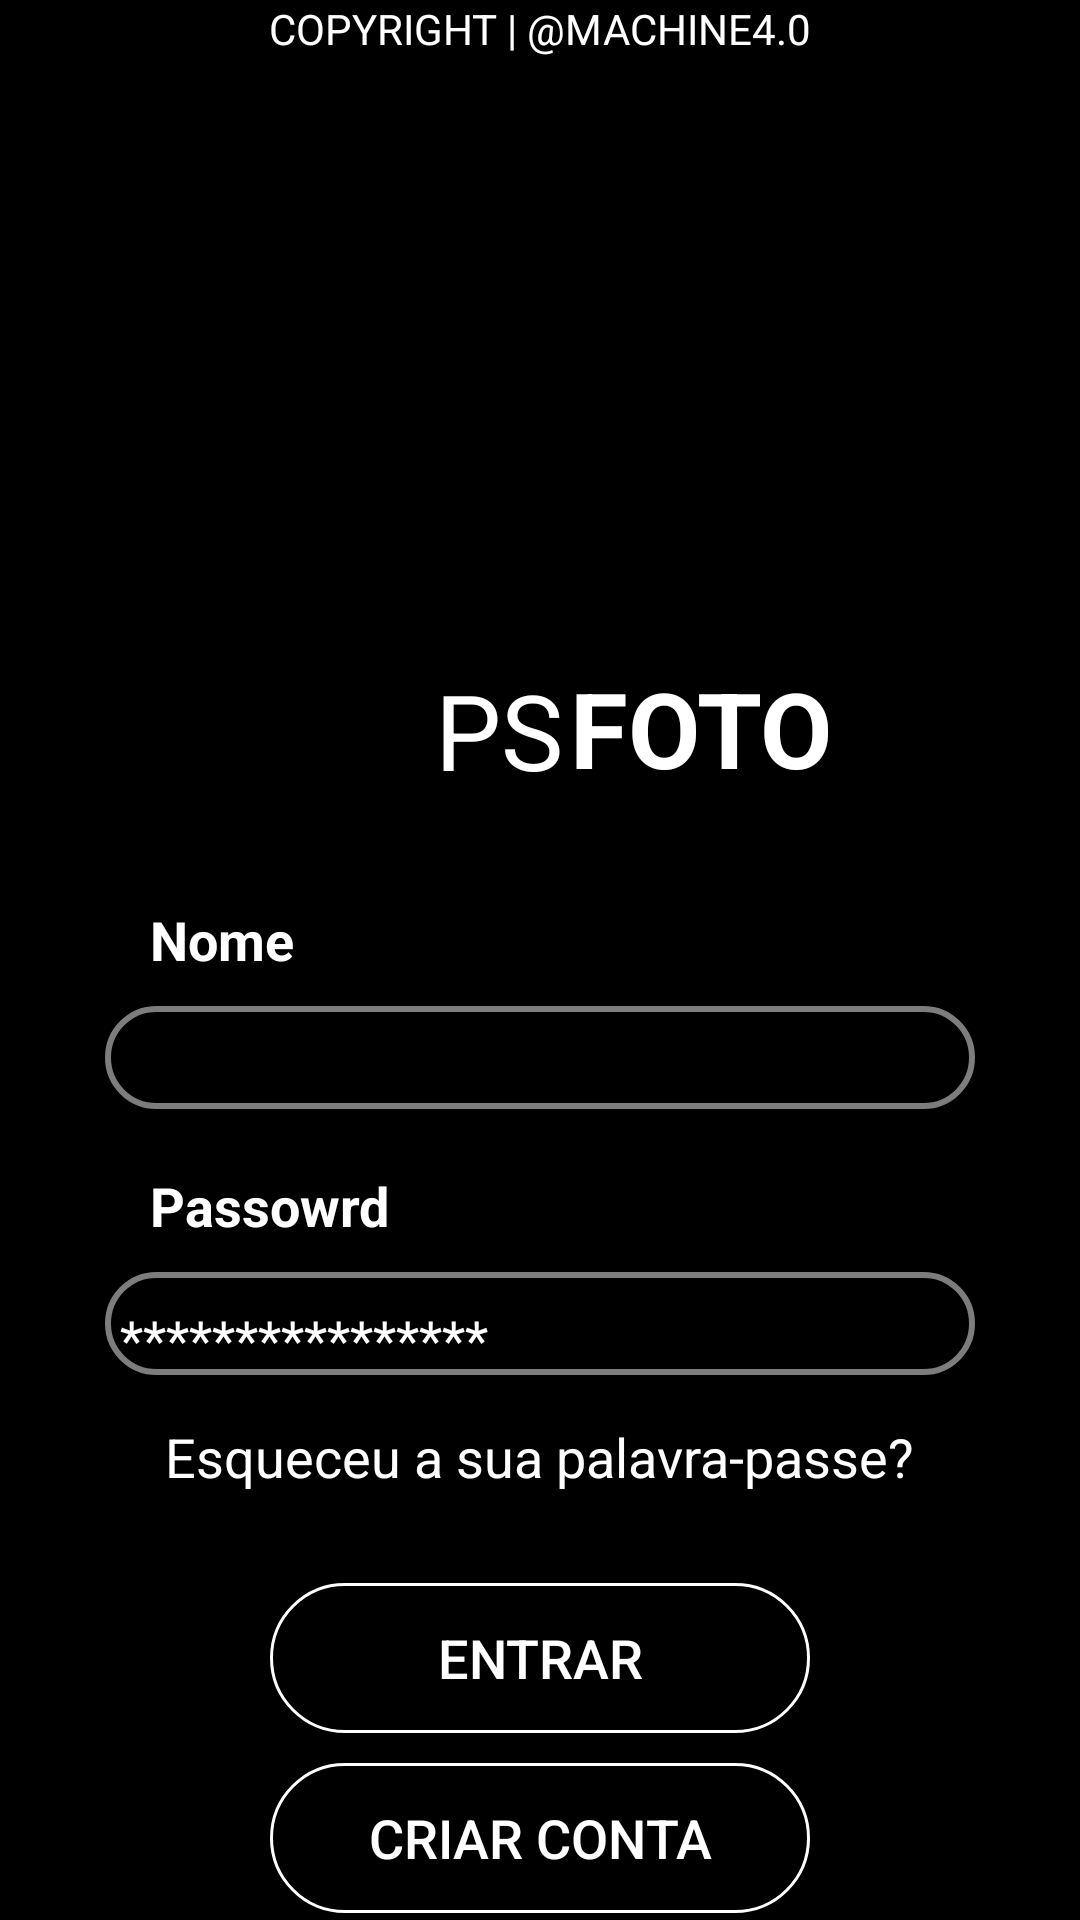

Android layout source for this screen:
<!-- AndroidManifest.xml: application theme Theme.PSFOTOPRO -->
<!-- res/layout/activity_main.xml -->
<?xml version="1.0" encoding="utf-8"?>
<LinearLayout xmlns:android="http://schemas.android.com/apk/res/android"
    xmlns:app="http://schemas.android.com/apk/res-auto"
    xmlns:tools="http://schemas.android.com/tools"
    android:layout_width="match_parent"
    android:layout_height="match_parent"
    tools:context=".MainActivity"
    android:orientation="vertical"
    android:background="@color/black">

    <LinearLayout
        android:layout_width="match_parent"
        android:layout_height="200dp"
        android:gravity="center_horizontal"
        android:orientation="vertical">

    <TextView
            android:layout_width="wrap_content"
            android:layout_height="wrap_content"
            android:text="COPYRIGHT | @MACHINE4.0"
            android:textColor="@color/white">
    </TextView>

    </LinearLayout>

    <TextView
        android:layout_width="wrap_content"
        android:layout_height="wrap_content"
        android:text="PS"
        android:textSize="35dp"
        android:textStyle="normal"
        android:textColor="@color/white"
        android:layout_marginTop="20dp"
        android:layout_marginStart="145dp"
    />

    <TextView
        android:layout_width="wrap_content"
        android:layout_height="wrap_content"
        android:text="FOTO"
        android:textSize="35dp"
        android:textStyle="bold"
        android:textColor="@color/white"
        android:layout_marginTop="-47.5dp"
        android:layout_marginStart="190dp"
        ></TextView>

    <TextView
        android:layout_width="wrap_content"
        android:layout_height="wrap_content"
        android:layout_marginTop="35dp"
        android:layout_marginLeft="50dp"
        android:text="Nome"
        android:textColor="@color/white"
        android:textSize="18dp"
        android:textStyle="bold"
        >
    </TextView>

    <EditText
        android:layout_width="match_parent"
        android:layout_height="wrap_content"
        android:layout_marginLeft="35dp"
        android:layout_marginTop="10dp"
        android:layout_marginRight="35dp"
        android:background="@drawable/textbox"

        >

    </EditText>

    <TextView
        android:layout_width="wrap_content"
        android:layout_height="wrap_content"
        android:layout_marginTop="20dp"
        android:layout_marginLeft="50dp"
        android:text="Passowrd"
        android:textColor="@color/white"
        android:textSize="18dp"
        android:textStyle="bold"
    >
    </TextView>

    <EditText
        android:layout_width="match_parent"
        android:layout_height="wrap_content"
        android:background="@drawable/textbox"
        android:text="****************"
        android:layout_marginLeft="35dp"
        android:layout_marginRight="35dp"
        android:layout_marginTop="10dp"
        android:textColor="@color/white"
        ></EditText>

    <TextView
        android:layout_width="wrap_content"
        android:layout_height="wrap_content"
        android:text="Esqueceu a sua palavra-passe?"
        android:textSize="18sp"
        android:textColor="@color/white"
        android:textStyle="normal"
        android:layout_gravity="center_horizontal"
        android:layout_marginTop="15dp"
        ></TextView>

    <Button
        android:layout_width="match_parent"
        android:layout_height="50dp"
        android:layout_marginRight="90dp"
        android:layout_marginLeft="90dp"
        android:text="ENTRAR"
        android:background="@drawable/button"
        android:textColor="@color/white"
        android:textSize="18dp"
        android:layout_marginTop="30dp"
    />

    <Button
        android:layout_width="match_parent"
        android:layout_height="50dp"
        android:layout_marginRight="90dp"
        android:layout_marginLeft="90dp"
        android:text="CRIAR CONTA"
        android:background="@drawable/button"
        android:textColor="@color/white"
        android:textSize="18dp"
        android:layout_marginTop="10dp"
    />

    <LinearLayout
        android:layout_width="match_parent"
        android:layout_height="match_parent"
        android:gravity="center_horizontal"
        android:orientation="vertical">



    </LinearLayout>


</LinearLayout>
<!-- resources referenced by this layout -->
<resources>
  <color name="black">#FF000000</color>
  <color name="white">#FFFFFFFF</color>
  <!-- drawable button (drawable) -->
  <?xml version="1.0" encoding="utf-8"?>
  <shape xmlns:android="http://schemas.android.com/apk/res/android">
  
  
  
      <stroke android:width="1dp" android:color="#FFFFFFFF"/>
      <corners android:radius="40dp"/>
  
  
  </shape>
  <!-- drawable textbox (drawable) -->
  <?xml version="1.0" encoding="utf-8"?>
  <shape xmlns:android="http://schemas.android.com/apk/res/android">
      <stroke android:width="2dp" android:color="@color/cinzaPrimary"/>
      <padding android:buttom="10dp" android:left="5dp" android:right="5dp" android:top="10dp"/>
      <corners android:radius="40dp"/>
  
  </shape>
  <style name="Theme.PSFOTOPRO" parent="Base.Theme.PSFOTOPRO" />
  <color name="cinzaPrimary">#7D7D7D</color>
  <style name="Base.Theme.PSFOTOPRO" parent="Theme.Material3.DayNight.NoActionBar">
          
          
      </style>
</resources>
